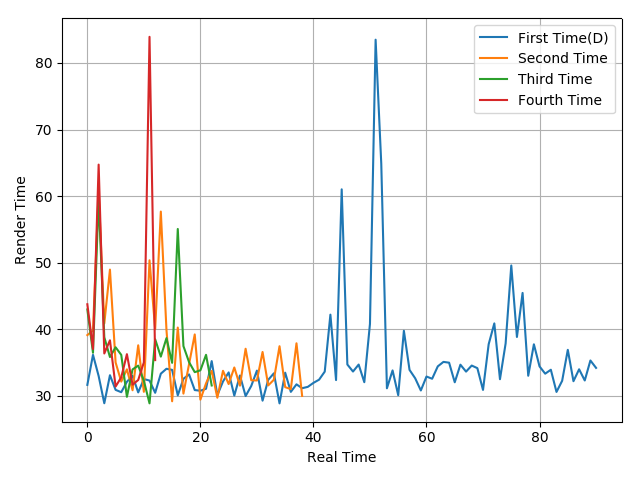

The data file committed next to this chart (first rows):
31.67, 36.18, 33, 28.91, 33.12, 30.92, 30.57, 32.14, 33.02, 30.54, 32.54, 32.32, 30.48, 33.35, 34.09, 33.92, 30.1, 32.58, 33.24, 30.89, 30.79, 31.09, 35.24, 30.13
39.14, 39.82, 60.83, 40.89, 48.97, 35.03, 32.16, 34, 30.86, 37.61, 30.63, 50.37, 40.04, 57.68, 39.88, 29.21, 40.27, 30.36, 34.8, 39.24, 29.45, 31.9, 33.77, 29.74
42.99, 36.49, 59.66, 38.82, 35.85, 37.31, 36.17, 29.88, 33.99, 34.56, 32.29, 28.9, 38.51, 35.91, 38.69, 34.98, 55.07, 37.49, 35.08, 33.58, 33.85, 36.18, 31.58
43.77, 37.05, 64.73, 36.38, 38.36, 31.42, 32.81, 36.28, 31.7, 32.4, 35.05, 83.91, 35.39
